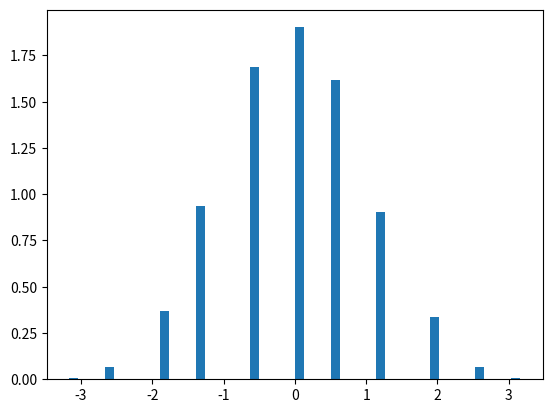
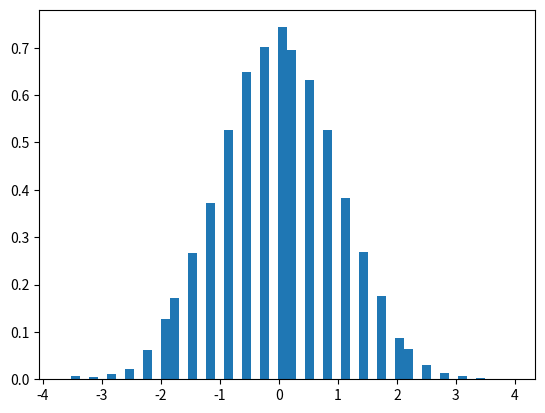
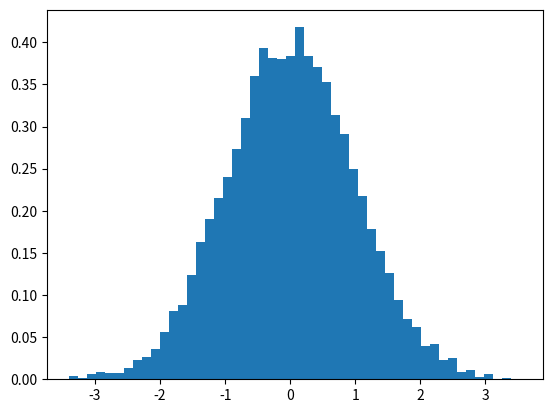
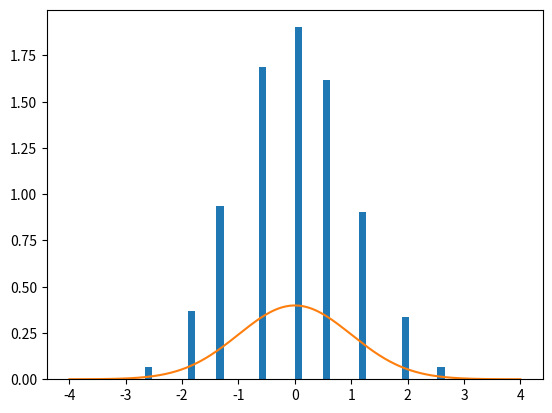
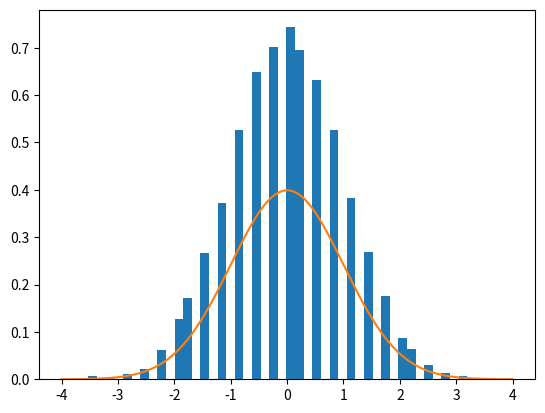
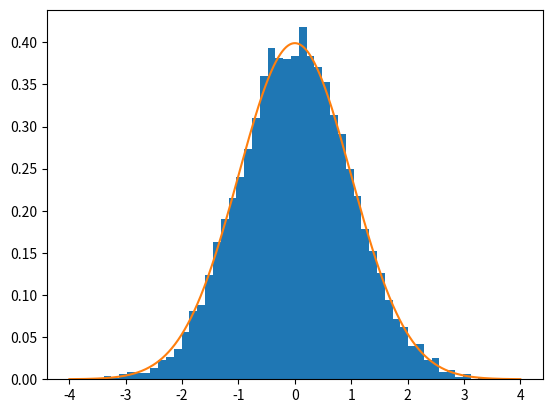

Generate these figures, in order, with matplotlib:
import numpy as np
import matplotlib.pyplot as plt
from scipy.stats import norm

# Part (C)
n_values=[10,50,200]
num=10000
Z_n_results={}
for n in n_values:
    samples=np.random.binomial(1,0.5,size=(num,n))
    S_n=np.sum(samples,axis=1)
    Z_n=(S_n-n/2)/np.sqrt(n/4)
    Z_n_results[n]=Z_n

# Part (D)
for n in n_values:
    Z=Z_n_results[n]
    plt.hist(Z,bins=50,density=True)
    plt.show()

# Part (E)
x=np.linspace(-4,4,1000)
for n in n_values:
    Z=Z_n_results[n]
    plt.hist(Z,bins=50,density=True)
    plt.plot(x,norm.pdf(x))
    plt.show()

# Part (G)
for n in n_values:
    Z_n=Z_n_results[n]
    emp_mean=np.mean(Z_n)
    emp_var=np.var(Z_n,ddof=1)
    print(f"n={n}|Mean:{emp_mean:.4f}|Variance:{emp_var:.4f}")
